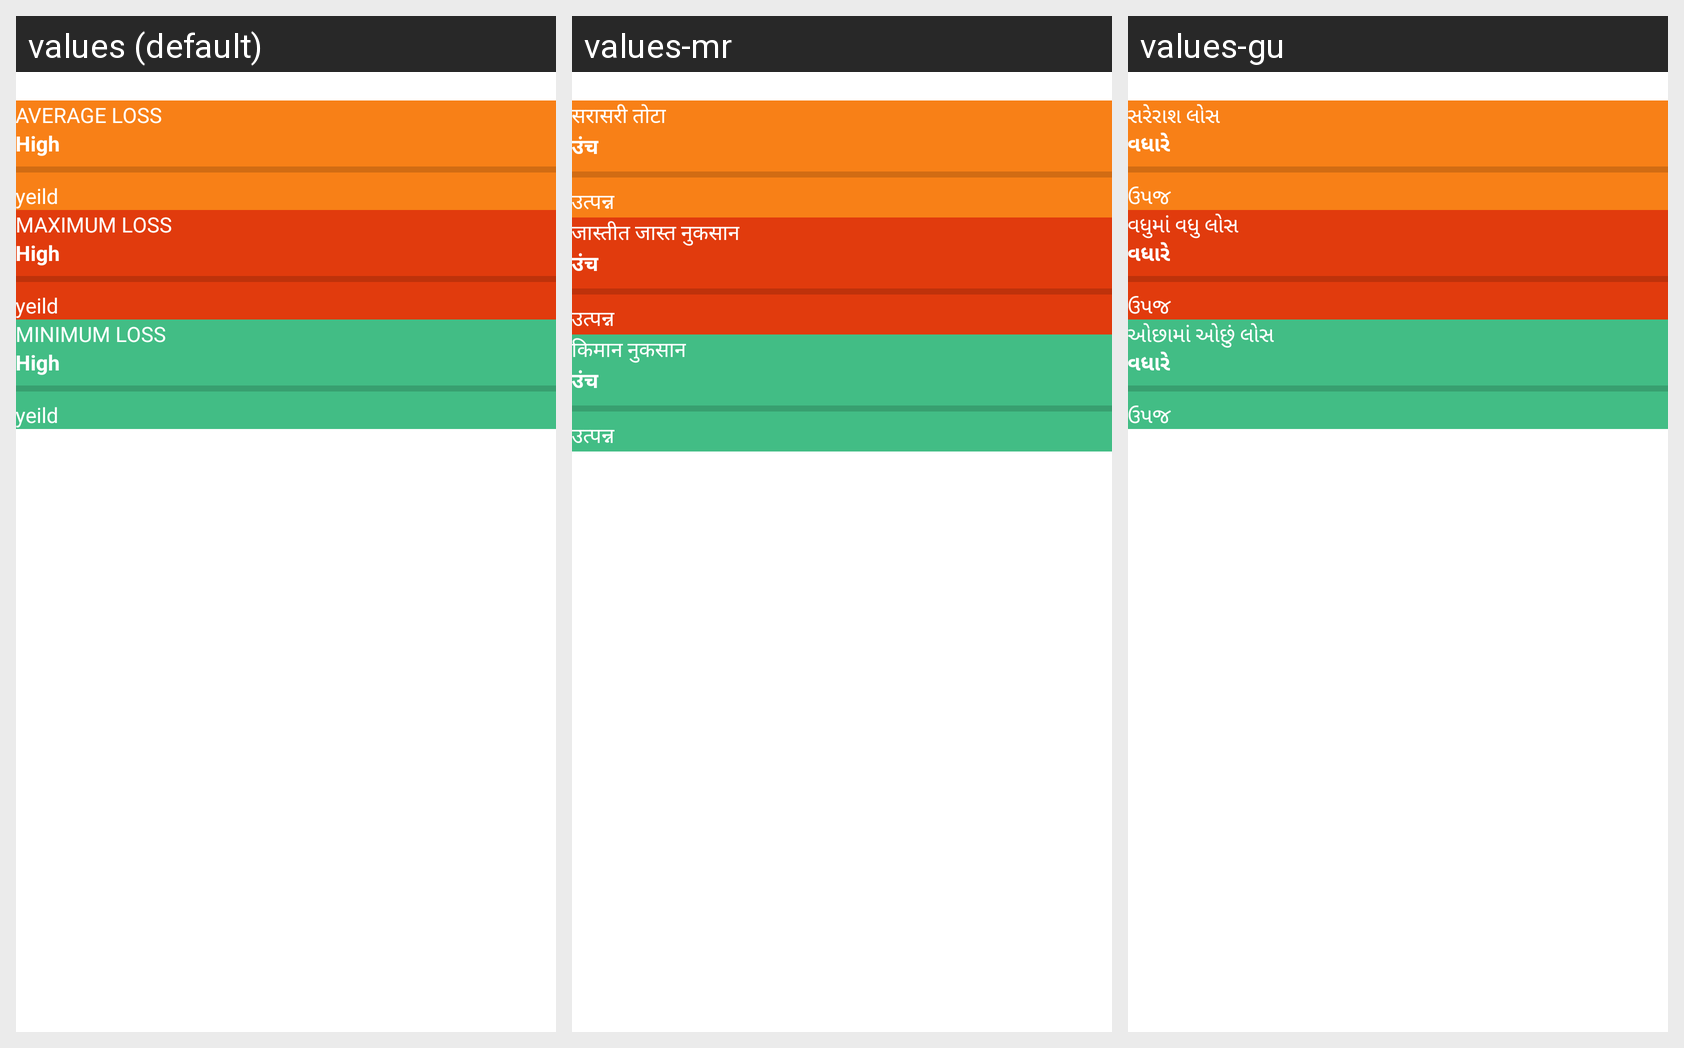

Locale-by-locale string values for the Android screen shown in this grid:
Android screen res/layout/fragment_crop_feasibility.xml rendered under 3 locales, left to right: values (default), values-mr, values-gu. Device: Nexus 5 (rendered at 1080×1920; each locale shown at half size, 540×960, under a caption strip naming it); theme AppTheme.
Other locales in the repository, not shown: values-bn, values-hi, values-te.
Strings drawn on this screen, with the default value and each locale's value (text and hints the layout hard-codes, and strings that could not be matched under every locale, appear in the picture but are not listed):

AVERAGELOSS
  values: AVERAGE LOSS
  values-mr: सरासरी तोटा
  values-gu: સરેરાશ લોસ

High
  values: High
  values-mr: उंच
  values-gu: વધારે

yeild
  values: yeild
  values-mr: उत्पन्न
  values-gu: ઉપજ

MAXIMUMLOSS
  values: MAXIMUM LOSS
  values-mr: जास्तीत जास्त नुकसान
  values-gu: વધુમાં વધુ લોસ

MINIMUMLOSS
  values: MINIMUM LOSS
  values-mr: किमान नुकसान
  values-gu: ઓછામાં ઓછું લોસ
